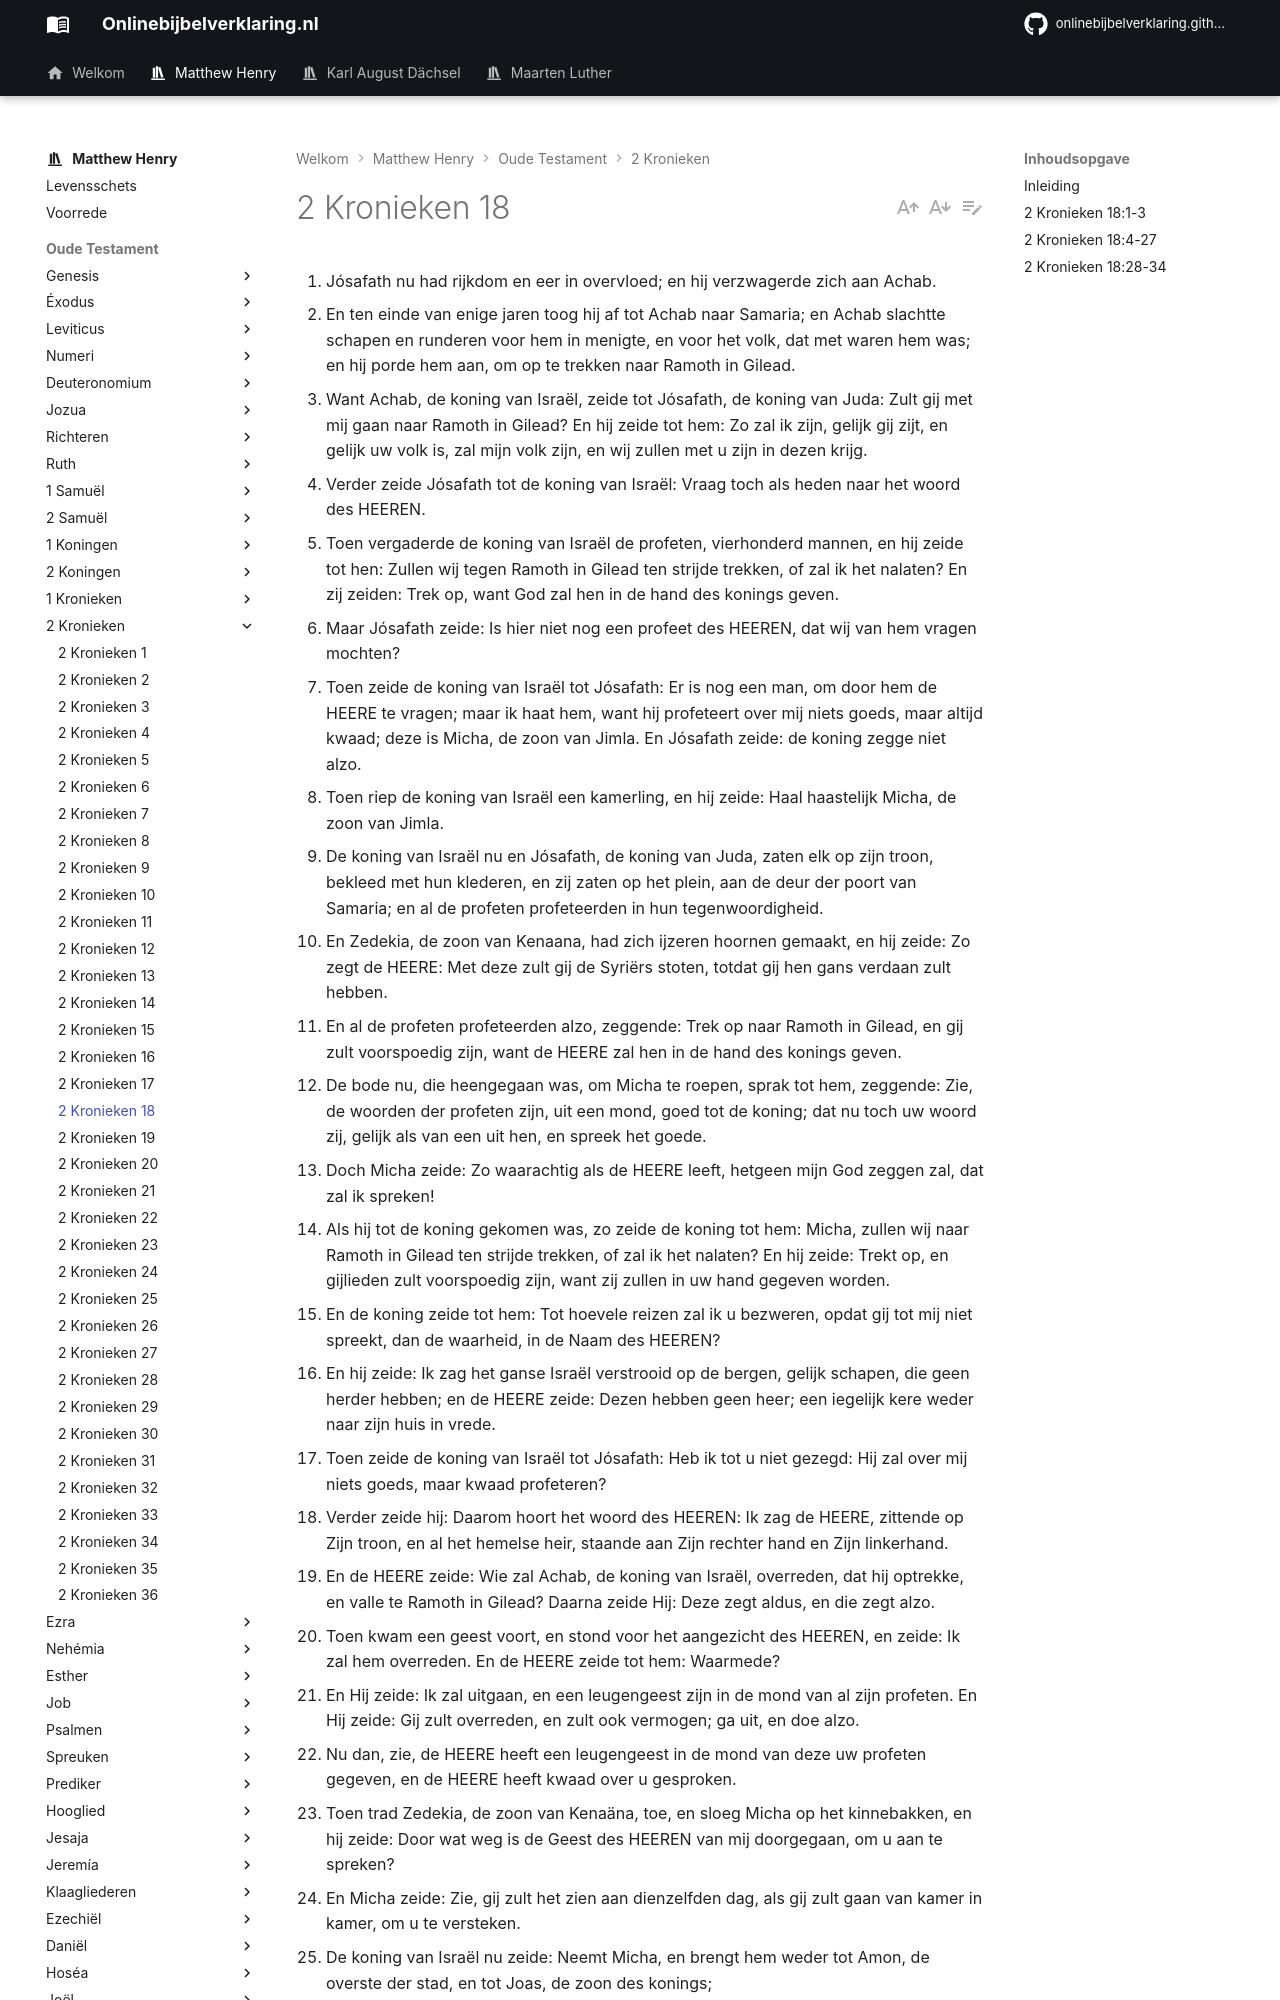

repository: onlinebijbelverklaring/dev-preview · page: matthewhenry/2Kronieken/2Kronieken18/index.html · generator: mkdocs

1. Jósafath nu had rijkdom en eer in overvloed; en hij verzwagerde zich aan Achab. 
2. En ten einde van enige jaren toog hij af tot Achab naar Samaria; en Achab slachtte schapen en runderen voor hem in menigte, en voor het volk, dat met waren hem was; en hij porde hem aan, om op te trekken naar Ramoth in Gilead. 
3. Want Achab, de koning van Israël, zeide tot Jósafath, de koning van Juda: Zult gij met mij gaan naar Ramoth in Gilead? En hij zeide tot hem: Zo zal ik zijn, gelijk gij zijt, en gelijk uw volk is, zal mijn volk zijn, en wij zullen met u zijn in dezen krijg. 
4. Verder zeide Jósafath tot de koning van Israël: Vraag toch als heden naar het woord des HEEREN. 
5. Toen vergaderde de koning van Israël de profeten, vierhonderd mannen, en hij zeide tot hen: Zullen wij tegen Ramoth in Gilead ten strijde trekken, of zal ik het nalaten? En zij zeiden: Trek op, want God zal hen in de hand des konings geven. 
6. Maar Jósafath zeide: Is hier niet nog een profeet des HEEREN, dat wij van hem vragen mochten? 
7. Toen zeide de koning van Israël tot Jósafath: Er is nog een man, om door hem de HEERE te vragen; maar ik haat hem, want hij profeteert over mij niets goeds, maar altijd kwaad; deze is Micha, de zoon van Jimla. En Jósafath zeide: de koning zegge niet alzo. 
8. Toen riep de koning van Israël een kamerling, en hij zeide: Haal haastelijk Micha, de zoon van Jimla. 
9. De koning van Israël nu en Jósafath, de koning van Juda, zaten elk op zijn troon, bekleed met hun klederen, en zij zaten op het plein, aan de deur der poort van Samaria; en al de profeten profeteerden in hun tegenwoordigheid. 
10. En Zedekia, de zoon van Kenaana, had zich ijzeren hoornen gemaakt, en hij zeide: Zo zegt de HEERE: Met deze zult gij de Syriërs stoten, totdat gij hen gans verdaan zult hebben. 
11. En al de profeten profeteerden alzo, zeggende: Trek op naar Ramoth in Gilead, en gij zult voorspoedig zijn, want de HEERE zal hen in de hand des konings geven. 
12. De bode nu, die heengegaan was, om Micha te roepen, sprak tot hem, zeggende: Zie, de woorden der profeten zijn, uit een mond, goed tot de koning; dat nu toch uw woord zij, gelijk als van een uit hen, en spreek het goede. 
13. Doch Micha zeide: Zo waarachtig als de HEERE leeft, hetgeen mijn God zeggen zal, dat zal ik spreken! 
14. Als hij tot de koning gekomen was, zo zeide de koning tot hem: Micha, zullen wij naar Ramoth in Gilead ten strijde trekken, of zal ik het nalaten? En hij zeide: Trekt op, en gijlieden zult voorspoedig zijn, want zij zullen in uw hand gegeven worden. 
15. En de koning zeide tot hem: Tot hoevele reizen zal ik u bezweren, opdat gij tot mij niet spreekt, dan de waarheid, in de Naam des HEEREN? 
16. En hij zeide: Ik zag het ganse Israël verstrooid op de bergen, gelijk schapen, die geen herder hebben; en de HEERE zeide: Dezen hebben geen heer; een iegelijk kere weder naar zijn huis in vrede. 
17. Toen zeide de koning van Israël tot Jósafath: Heb ik tot u niet gezegd: Hij zal over mij niets goeds, maar kwaad profeteren? 
18. Verder zeide hij: Daarom hoort het woord des HEEREN: Ik zag de HEERE, zittende op Zijn troon, en al het hemelse heir, staande aan Zijn rechter hand en Zijn linkerhand. 
19. En de HEERE zeide: Wie zal Achab, de koning van Israël, overreden, dat hij optrekke, en valle te Ramoth in Gilead? Daarna zeide Hij: Deze zegt aldus, en die zegt alzo. 
20. Toen kwam een geest voort, en stond voor het aangezicht des HEEREN, en zeide: Ik zal hem overreden. En de HEERE zeide tot hem: Waarmede? 
21. En Hij zeide: Ik zal uitgaan, en een leugengeest zijn in de mond van al zijn profeten. En Hij zeide: Gij zult overreden, en zult ook vermogen; ga uit, en doe alzo. 
22. Nu dan, zie, de HEERE heeft een leugengeest in de mond van deze uw profeten gegeven, en de HEERE heeft kwaad over u gesproken. 
23. Toen trad Zedekia, de zoon van Kenaäna, toe, en sloeg Micha op het kinnebakken, en hij zeide: Door wat weg is de Geest des HEEREN van mij doorgegaan, om u aan te spreken? 
24. En Micha zeide: Zie, gij zult het zien aan dienzelfden dag, als gij zult gaan van kamer in kamer, om u te versteken. 
25. De koning van Israël nu zeide: Neemt Micha, en brengt hem weder tot Amon, de overste der stad, en tot Joas, de zoon des konings; 
26. En gijlieden zult zeggen: Zo zegt de koning: Zet dezen in het gevangenhuis, en spijst hem met brood der bedruktheid, en met water der bedruktheid, totdat ik met vrede wederkom. 
27. En Micha zeide: Indien gij enigszins met vrede wederkomt, zo heeft de HEERE door mij niet gesproken. Verder zeide hij: Hoort, gij volken altegaar! 
28. Alzo toog de koning van Israël, en Jósafath, de koning van Juda, op naar Ramoth in Gilead. 
29. En de koning van Israël zeide tot Jósafath: Als ik mij versteld heb, zal ik in de strijd komen; maar gij, trek u
